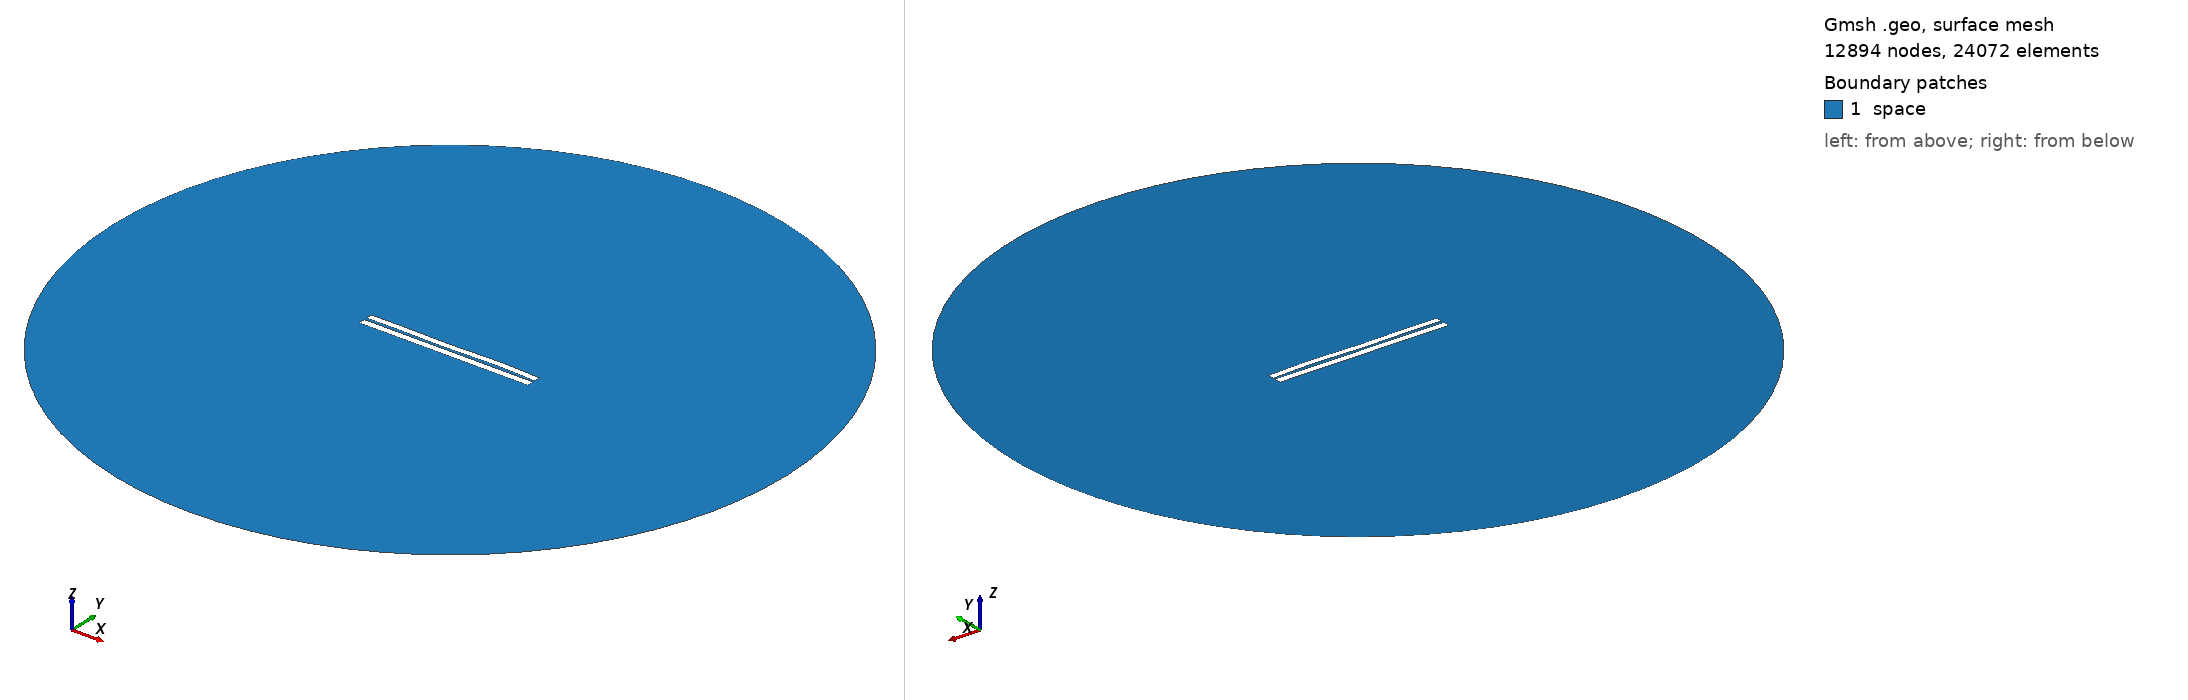

Gmsh geometry script, surface-meshed: 12894 nodes, 24072 surface elements. Boundary patches (legend numbers): 1 space. Left view from above one corner, right view from below the opposite corner. Legend entries are the model's physical surfaces. The drawing asked Gmsh for element sizes between 1% and 20% of the model's largest extent; the script's own settings can give other sizes.

=== 3430.geo (drawn) ===
//---------------------------------------
// Geometry kernel
//---------------------------------------

SetFactory("OpenCASCADE");



//---------------------------------------
// Parameters of the geometry
//---------------------------------------

// Overetch of the upper plate
overetch = 0.125;

// Distance between the plates
distance = 1.5;

// Discretization over the x axis (for the deformation)
nx = 50; 

// Length of the plate
L = 100 - overetch; 

// Number of modes
n = 4; 

// 1st mode coefficient
coeff(1) = 0.0;
beta(1) = 0.596864 * 3.1415926535 / L;

// 2nd mode coefficient
coeff(2) = 0.0;
beta(2) = 1.49418 * 3.1415926535 / L;

// 3rd mode coefficient
coeff(3) = -0.15;
beta(3) = 2.50025 * 3.1415926535 / L;

// 4th mode coefficient
coeff(4) = 0.15;
beta(4) = 3.49999 * 3.1415926535 / L;



//---------------------------------------
// Upper plate (deformed rectangle)
//---------------------------------------

// Coordiantes of the upper plate
xmin = -50;
xmax = 50 - overetch;

// Height of the upper plate
yheight = 4 - 2 * overetch;

// Indexes of the points
UpperID[] = {};
LowerID[] = {};
LeftID[] = {};
RightID[] = {};

// Point index
p = 1;

// Horizontal edges
For i In {1:nx}
    x = xmin + (i-1)*(xmax - xmin)/(nx-1);

    y_bottom = distance / 2 + overetch;
    For j In {1:n}
        C = (Cosh(beta(j)*L) + Cos(beta(j)*L)) / (Sinh(beta(j)*L) + Sin(beta(j)*L));
        y_bottom  = y_bottom + coeff(j) * (Cosh(beta(j)*(x+50)) - Cos(beta(j)*(x+50)) - C * (Sinh(beta(j)*(x+50)) - Sin(beta(j)*(x+50))));
    EndFor

    y_top = y_bottom + yheight;

    Point(p) = {x, y_top, 0, 1.0};
    UpperID[i] = p;
    p = p + 1;

    Point(p) = {x, y_bottom, 0, 1.0};
    LowerID[i] = p;
    p = p + 1;
EndFor

// Create point lists
UpperPts[] = {}; LowerPts[] = {};
For i In {1:nx}
  UpperPts[] += {UpperID[i]};
  LowerPts[] += {LowerID[i]};
EndFor

// Build splines
Spline(1) = {UpperPts[]};
Spline(2) = {LowerPts[]};
Line(3) = {LowerPts[nx-1], UpperPts[nx-1]};
Line(4) = {LowerPts[0], UpperPts[0]};

// Build the plane surface
Curve Loop(1) = {2, 3, -1, -4};
Plane Surface(1) = {1};



//---------------------------------------
// Lower plate (rectangle)
//---------------------------------------

// Vertices
Point(1001) = {-50, -1, 0, 1.0};
Point(1002) = { 50, -1, 0, 1.0};
Point(1003) = { 50,  -5, 0, 1.0};
Point(1004) = {-50,  -5, 0, 1.0};

// Edges
Line(5) = {1001, 1002};
Line(6) = {1002, 1003};
Line(7) = {1003, 1004};
Line(8) = {1004, 1001};

// Plane surface
Line Loop(2) = {5, 6, 7, 8};
Plane Surface(2) = {2}; 



//---------------------------------------
// Outer (fictious) boundary
//---------------------------------------

// Points
Point(1005) = {0, 0, 0};       // Center
Point(1006) = {200, 0, 0};     // Start point
Point(1007) = {0, 200, 0};     // 90 degrees
Point(1008) = {-200, 0, 0};    // 180 degrees
Point(1009) = {0, -200, 0};    // 270 degrees

// Circle arcs (each needs start, center, end)
Circle(9) = {1006, 1005, 1007};
Circle(10) = {1007, 1005, 1008};
Circle(11) = {1008, 1005, 1009};
Circle(12) = {1009, 1005, 1006};

// Plane surface for the entire domain
Curve Loop(3) = {9, 10, 11, 12};
Surface(3) = {3};

// Subtract the plates from the whole domain to obtain the actual domain where we want to solve the equations
BooleanDifference{ Surface{3}; Delete; }{ Surface{1}; Surface{2}; Delete; }




//---------------------------------------
// Transfinite Lines/Curves
//---------------------------------------

// Set the number of points on the boundaries
r = 7;

// Plates
Transfinite Curve {1, 2} = 50*r Using Progression 1;
Transfinite Curve {3, 4} = 2*r Using Progression 1;
Transfinite Line {5, 7} = 50*r Using Progression 1;
Transfinite Line {6, 8} = 2*r Using Progression 1;

// Outer boundary
Transfinite Line {9, 10, 11, 12} = 20 Using Progression 1;



//---------------------------------------
// Physical groups
//---------------------------------------                

// Physical curves (boundaries)
Physical Line("force_segment", 10) = {2};
Physical Line("upper_plate", 11) = {1, 3, 4};
Physical Line("lower_plate", 12) = {5, 6, 7, 8};
Physical Line("boundary", 20) = {9, 10, 11, 12};

// Physical Surfaces
Physical Surface("space", 30) = {3};



//---------------------------------------
// 6. Generate the Mesh
//---------------------------------------

// 2D mesh generation
Mesh 2;
